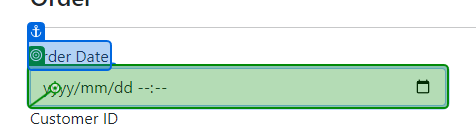
Task: User Acceptance Test for EcoPowerLogistics Web App
Workflow: Orders Test

Step 1: type "[convert.ToDateTime(CurrentRow.Item(1).ToString).ToString("yyyy")]" into 'Order Date'

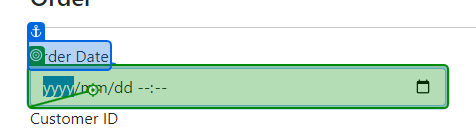
Step 2: type "[convert.ToDateTime(CurrentRow.Item(1).ToString).ToString("MM/dd")]" into 'Order Date'

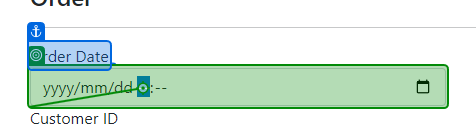
Step 3: type "[convert.ToDateTime(CurrentRow.Item(1).ToString).ToString("hh:mm")]" into 'Order Date'

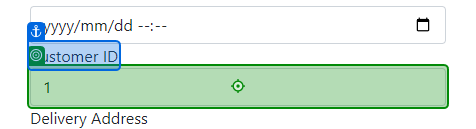
Step 4: type [CurrentRow.Item(2).ToString] into 'Customer ID'

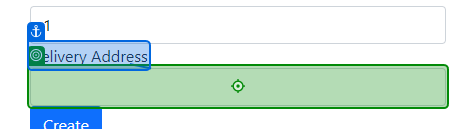
Step 5: type [CurrentRow.Item(3).ToString] into 'Delivery Address'

Step 6: click on 'Create' (no picture)

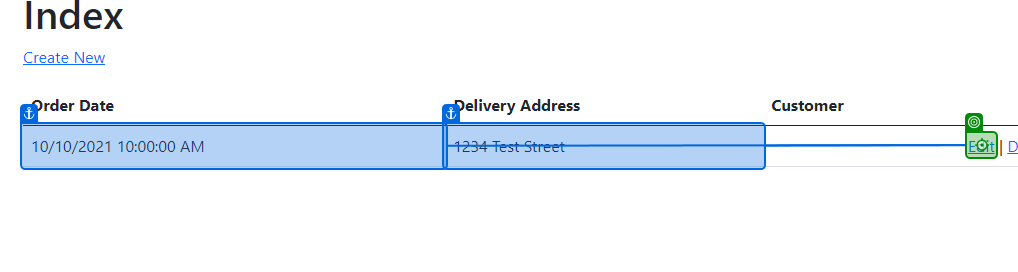
Step 7 [then]: click

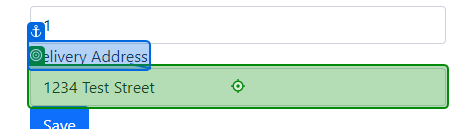
Step 8: type "[CurrentRow.Item(3).ToString + " Edited"]" into 'Delivery Address'

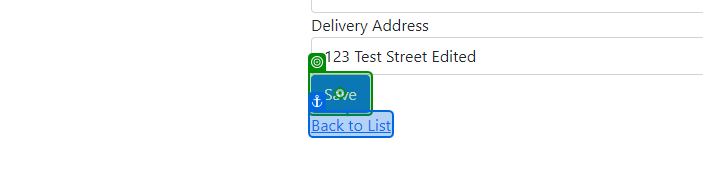
Step 9: click on 'Save'

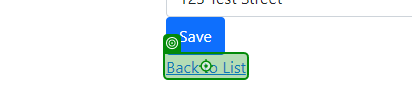
Step 10: click on 'Back to List'

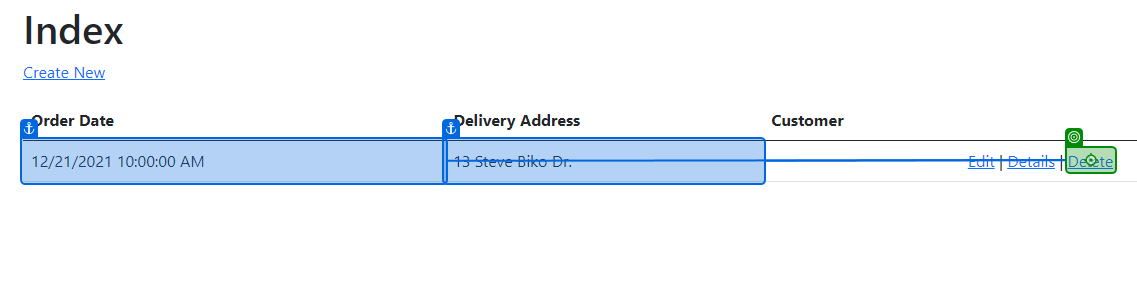
Step 11: click on 'Delete'

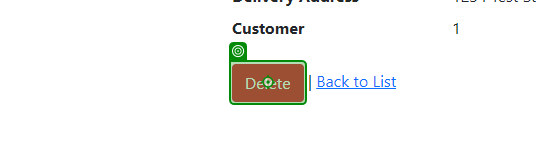
Step 12: click on 'Delete'